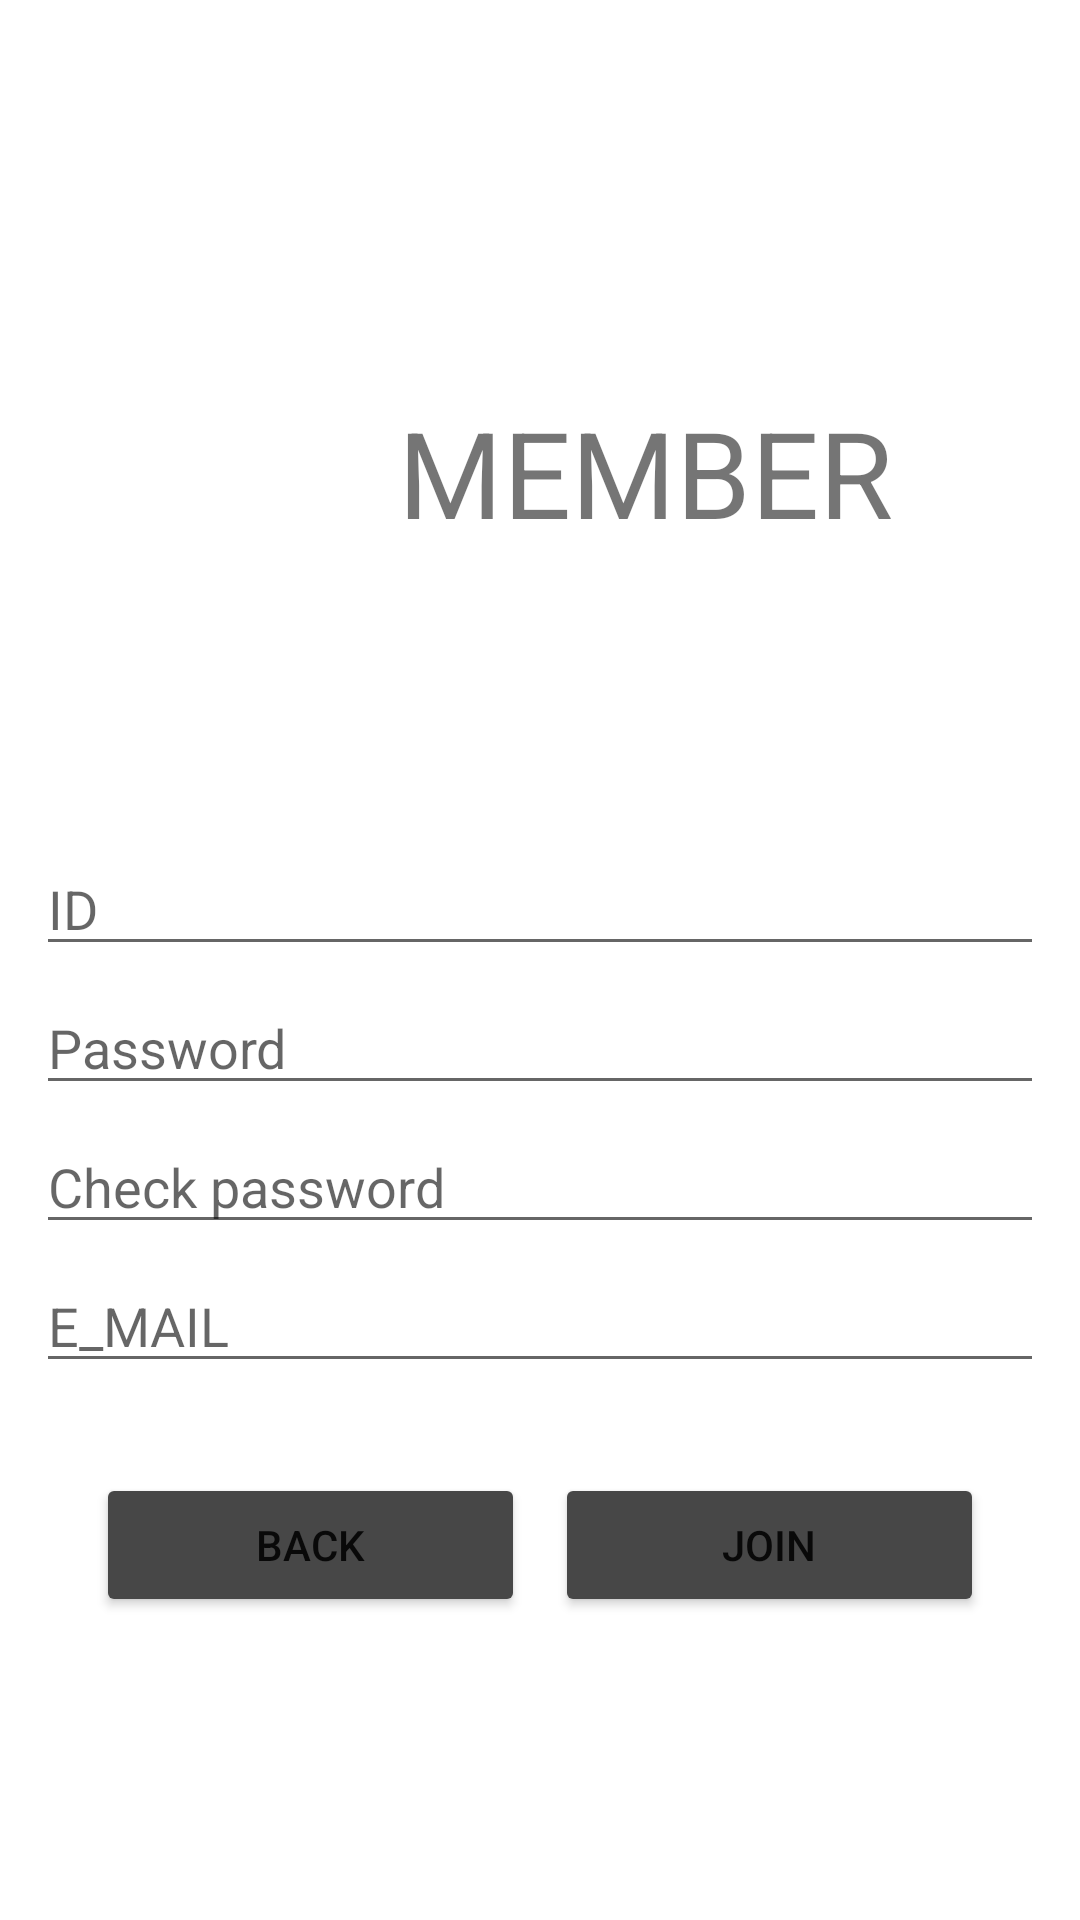

Layout XML and referenced resources for this Android screen:
<!-- AndroidManifest.xml: application theme Theme.MemberHoopoe -->
<!-- res/layout/activity_sign_up.xml -->
<?xml version="1.0" encoding="utf-8"?>
<LinearLayout xmlns:android="http://schemas.android.com/apk/res/android"
    xmlns:app="http://schemas.android.com/apk/res-auto"
    xmlns:tools="http://schemas.android.com/tools"
    android:layout_width="match_parent"
    android:layout_height="match_parent"
    android:orientation="vertical"
    android:padding="12dp"
    tools:context=".SignUpActivity"
    android:gravity="center">

    <LinearLayout
        android:layout_width="match_parent"
        android:layout_height="wrap_content"
        android:layout_marginTop="10dp"
        android:layout_marginBottom="50dp"
        android:orientation="horizontal"
        android:padding="40sp">

        <ImageView
            android:id="@+id/iv_addPerson"
            android:layout_width="60dp"
            android:layout_height="60dp"
            android:layout_gravity="center"
            android:layout_weight="1"
            app:srcCompat="@drawable/ic_person" />

        <TextView
            android:id="@+id/tv_memberTitle"
            android:layout_width="wrap_content"
            android:layout_height="wrap_content"
            android:layout_weight="2"
            android:gravity="center"
            android:text="MEMBER"
            android:textSize="40sp" />
    </LinearLayout>

    <EditText
        android:id="@+id/edt_regID"
        android:layout_width="match_parent"
        android:layout_height="wrap_content"
        android:layout_marginBottom="5dp"
        android:ems="10"
        android:hint="ID"
        android:inputType="textPersonName" />

    <EditText
        android:id="@+id/edt_regPW"
        android:layout_width="match_parent"
        android:layout_height="wrap_content"
        android:layout_marginBottom="5dp"
        android:ems="10"
        android:hint="Password"
        android:inputType="textPassword" />

    <EditText
        android:id="@+id/edt_regPWCheck"
        android:layout_width="match_parent"
        android:layout_height="wrap_content"
        android:layout_marginBottom="5dp"
        android:ems="10"
        android:hint="Check password"
        android:inputType="textPassword" />

    <EditText
        android:id="@+id/edt_regEmail"
        android:layout_width="match_parent"
        android:layout_height="wrap_content"
        android:layout_marginBottom="10dp"
        android:ems="10"
        android:hint="E_MAIL"
        android:inputType="textPersonName" />

    <LinearLayout
        android:layout_width="match_parent"
        android:layout_height="wrap_content"
        android:orientation="horizontal"
        android:padding="20sp">

        <Button
            android:id="@+id/btn_regBack"
            android:layout_width="wrap_content"
            android:layout_height="wrap_content"
            android:layout_weight="1"
            android:layout_marginEnd="10dp"
            android:text="back"
            android:backgroundTint="#474747"/>

        <Button
            android:id="@+id/btn_regSave"
            android:layout_width="wrap_content"
            android:layout_height="wrap_content"
            android:layout_weight="1"
            android:text="Join"
            android:backgroundTint="#474747"/>
    </LinearLayout>


</LinearLayout>
<!-- resources referenced by this layout -->
<resources>
  <style name="Theme.MemberHoopoe" parent="Theme.MaterialComponents.DayNight.NoActionBar">
          
          <item name="colorPrimary">@color/purple_500</item>
          <item name="colorPrimaryVariant">@color/purple_700</item>
          <item name="colorOnPrimary">@color/white</item>
          
          <item name="colorSecondary">@color/teal_200</item>
          <item name="colorSecondaryVariant">@color/teal_700</item>
          <item name="colorOnSecondary">@color/black</item>
          
          <item name="android:statusBarColor">?attr/colorPrimaryVariant</item>
          
      </style>
  <!-- not gathered from this repository: default colours our renderer supplied (Android Studio template values) -->
  <color name="purple_500">#FF6200EE</color>
  <color name="purple_700">#FF3700B3</color>
  <color name="teal_200">#FF03DAC5</color>
  <color name="teal_700">#FF018786</color>
  <color name="black">#FF000000</color>
  <color name="white">#FFFFFFFF</color>
</resources>
